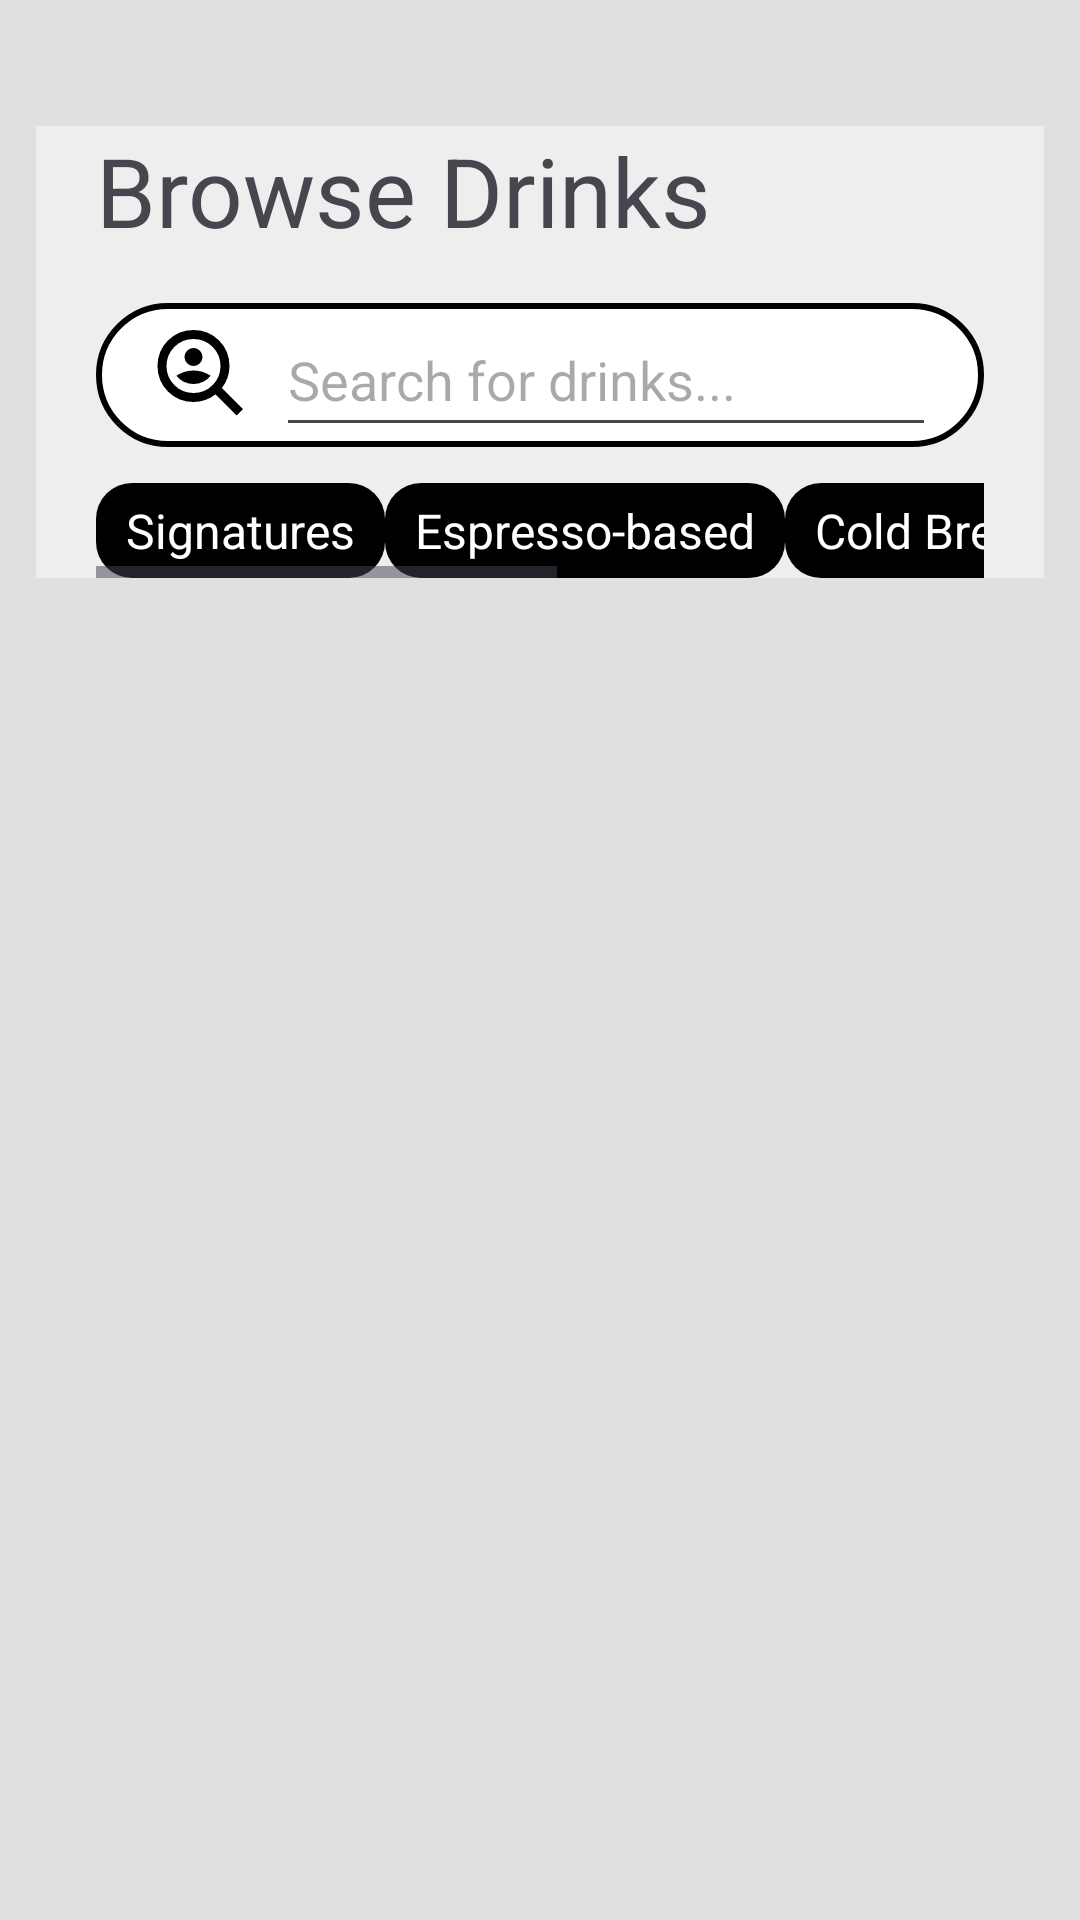

Here is an Android app screen rendered from its layout file. Give the layout XML and the strings, colors and styles it references.
<!-- AndroidManifest.xml: application theme Theme.CoffeeSystem -->
<!-- res/layout/activity_main.xml -->
<?xml version="1.0" encoding="utf-8"?>
<RelativeLayout xmlns:android="http://schemas.android.com/apk/res/android"
    xmlns:app="http://schemas.android.com/apk/res-auto"
    xmlns:tools="http://schemas.android.com/tools"
    android:id="@+id/main"
    android:layout_width="match_parent"
    android:layout_height="match_parent"
    android:paddingHorizontal="12dp"
    android:paddingVertical="6dp"
    android:background="#E0E0E0"
    tools:context=".MainActivity">

    <LinearLayout
        android:id="@+id/top_bar"
        android:layout_width="match_parent"
        android:layout_height="wrap_content"
        android:layout_marginTop="36dp"
        android:layout_marginBottom="12dp"
        android:paddingHorizontal="20dp"
        android:background="#EEEEEE"
        android:orientation="vertical"
        android:gravity="bottom" >

        <LinearLayout
            android:layout_width="match_parent"
            android:layout_height="wrap_content"
            android:layout_marginBottom="16dp"
            android:orientation="horizontal"
            android:gravity="center_vertical" >

            <TextView
                android:layout_width="wrap_content"
                android:layout_height="wrap_content"
                android:text="Browse Drinks"
                android:textSize="32sp" />

            <View
                android:layout_width="0dp"
                android:layout_height="0dp"
                android:layout_weight="1" />

            <ImageButton
                android:id="@+id/btn_profile"
                android:layout_width="wrap_content"
                android:layout_height="wrap_content"
                android:background="?attr/selectableItemBackgroundBorderless"
                android:contentDescription="Profile Button"
                android:src="@drawable/round_account_circle_48" />

        </LinearLayout>

        <LinearLayout
            android:layout_width="match_parent"
            android:layout_height="wrap_content"
            android:paddingHorizontal="16dp"
            android:gravity="center_vertical"
            android:layout_marginBottom="12dp"
            android:background="@drawable/searchbar_bg" >

            <ImageView
                android:layout_width="wrap_content"
                android:layout_height="wrap_content"
                android:background="@drawable/profile_btn"
                android:layout_marginRight="8dp" />

            <EditText
                android:layout_width="match_parent"
                android:layout_height="48dp"
                android:hint="Search for drinks..."
                android:inputType="text" />

        </LinearLayout>

        <HorizontalScrollView
            android:layout_width="wrap_content"
            android:layout_height="wrap_content" >

            <LinearLayout
                android:layout_width="match_parent"
                android:layout_height="match_parent"
                android:orientation="horizontal"
                android:showDividers="middle"
                android:divider="@drawable/empty_space" >


                <TextView
                    android:layout_width="wrap_content"
                    android:layout_height="wrap_content"
                    android:paddingHorizontal="10dp"
                    android:paddingVertical="5dp"
                    android:background="@drawable/rounded_bg_black"
                    android:text="Signatures"
                    android:textColor="@color/white"
                    android:textSize="16sp" />

                <TextView
                    android:layout_width="wrap_content"
                    android:layout_height="wrap_content"
                    android:paddingHorizontal="10dp"
                    android:paddingVertical="5dp"
                    android:background="@drawable/rounded_bg_black"
                    android:text="Espresso-based"
                    android:textColor="@color/white"
                    android:textSize="16sp" />

                <TextView
                    android:layout_width="wrap_content"
                    android:layout_height="wrap_content"
                    android:paddingHorizontal="10dp"
                    android:paddingVertical="5dp"
                    android:background="@drawable/rounded_bg_black"
                    android:text="Cold Brew"
                    android:textColor="@color/white"
                    android:textSize="16sp" />

                <TextView
                    android:layout_width="wrap_content"
                    android:layout_height="wrap_content"
                    android:paddingHorizontal="10dp"
                    android:paddingVertical="5dp"
                    android:background="@drawable/rounded_bg_black"
                    android:text="Milk-based"
                    android:textColor="@color/white"
                    android:textSize="16sp" />

                <TextView
                    android:layout_width="wrap_content"
                    android:layout_height="wrap_content"
                    android:paddingHorizontal="10dp"
                    android:paddingVertical="5dp"
                    android:background="@drawable/rounded_bg_black"
                    android:text="Matcha"
                    android:textColor="@color/white"
                    android:textSize="16sp" />

                <TextView
                    android:layout_width="wrap_content"
                    android:layout_height="wrap_content"
                    android:paddingHorizontal="10dp"
                    android:paddingVertical="5dp"
                    android:background="@drawable/rounded_bg_black"
                    android:text="Frappes"
                    android:textColor="@color/white"
                    android:textSize="16sp" />

            </LinearLayout>

        </HorizontalScrollView>

    </LinearLayout>

    <androidx.recyclerview.widget.RecyclerView
        android:id="@+id/product_recycler_view"
        android:layout_width="match_parent"
        android:layout_height="match_parent"
        android:padding="16dp"
        android:clipToPadding="false"
        android:layout_below="@id/top_bar"
        app:layoutManager="androidx.recyclerview.widget.GridLayoutManager"
        app:spanCount="2"
        tools:listitem="@layout/item_card" />

</RelativeLayout>
<!-- res/layout/item_card.xml (included above) -->
<?xml version="1.0" encoding="utf-8"?>
<androidx.cardview.widget.CardView
    xmlns:android="http://schemas.android.com/apk/res/android"
    xmlns:app="http://schemas.android.com/apk/res-auto"
    android:layout_width="match_parent"
    android:layout_height="wrap_content"
    android:layout_margin="8dp"
    app:cardCornerRadius="8dp"
    app:cardElevation="4dp">

    <androidx.constraintlayout.widget.ConstraintLayout
        android:layout_width="match_parent"
        android:layout_height="wrap_content"
        android:paddingBottom="8dp" >

        <ImageView
            android:id="@+id/product_image"
            android:layout_width="0dp"
            android:layout_height="150dp"
            android:background="#CCCCCC"
            android:scaleType="centerCrop"
            app:layout_constraintTop_toTopOf="parent"
            app:layout_constraintStart_toStartOf="parent"
            app:layout_constraintEnd_toEndOf="parent" />

        <TextView
            android:id="@+id/product_name"
            android:layout_width="wrap_content"
            android:layout_height="wrap_content"
            android:paddingHorizontal="12dp"
            android:text="Product Name"
            android:textColor="#333333"
            android:textSize="16sp"
            android:textStyle="bold"
            android:layout_marginTop="8dp"
            app:layout_constraintTop_toBottomOf="@id/product_image"
            app:layout_constraintStart_toStartOf="parent"
            />

        <TextView
            android:id="@+id/product_category"
            android:layout_width="wrap_content"
            android:layout_height="wrap_content"
            android:paddingHorizontal="12dp"
            android:text="Product Category"
            android:textColor="#333333"
            android:textSize="12sp"
            android:textStyle="bold"
            android:layout_marginTop="4dp"
            app:layout_constraintTop_toBottomOf="@id/product_name"
            app:layout_constraintStart_toStartOf="parent"
            app:layout_constraintBottom_toBottomOf="parent" />

    </androidx.constraintlayout.widget.ConstraintLayout>
</androidx.cardview.widget.CardView>
<!-- resources referenced by this layout -->
<resources>
  <color name="white">#FFFFFFFF</color>
  <!-- drawable profile_btn (drawable) -->
  <vector xmlns:android="http://schemas.android.com/apk/res/android" android:height="36dp" android:tint="#000000" android:viewportHeight="960" android:viewportWidth="960" android:width="36dp">
        
      <path android:fillColor="@android:color/white" android:pathData="M440,400Q473,400 496.5,376.5Q520,353 520,320Q520,287 496.5,263.5Q473,240 440,240Q407,240 383.5,263.5Q360,287 360,320Q360,353 383.5,376.5Q407,400 440,400ZM440,560Q485,560 524.5,541Q564,522 593,487Q558,464 519.5,452Q481,440 440,440Q399,440 360.5,452Q322,464 287,487Q316,522 355.5,541Q395,560 440,560ZM824,840L636,652Q595,684 545.5,702Q496,720 440,720Q306,720 213,627Q120,534 120,400Q120,266 213,173Q306,80 440,80Q574,80 667,173Q760,266 760,400Q760,456 742,505.5Q724,555 692,596L880,784L824,840ZM440,640Q540,640 610,570Q680,500 680,400Q680,300 610,230Q540,160 440,160Q340,160 270,230Q200,300 200,400Q200,500 270,570Q340,640 440,640ZM440,400Q440,400 440,400Q440,400 440,400Q440,400 440,400Q440,400 440,400Q440,400 440,400Q440,400 440,400Q440,400 440,400Q440,400 440,400Z"/>
      
  </vector>
  <!-- drawable rounded_bg_black (drawable) -->
  <shape xmlns:android="http://schemas.android.com/apk/res/android">
      <solid android:color="@color/black" /> <corners android:radius="12dp" />
  </shape>
  <!-- drawable searchbar_bg (drawable) -->
  <?xml version="1.0" encoding="utf-8"?>
  <shape xmlns:android="http://schemas.android.com/apk/res/android">
      <solid android:color="@color/white" />
  
      <stroke
          android:width="2dp"
          android:color="@color/black" /> <corners android:radius="24dp" />
  </shape>
  <style name="Theme.CoffeeSystem" parent="Base.Theme.CoffeeSystem" />
  <color name="black">#FF000000</color>
  <style name="Base.Theme.CoffeeSystem" parent="Theme.Material3.DayNight.NoActionBar">
  
      </style>
</resources>
